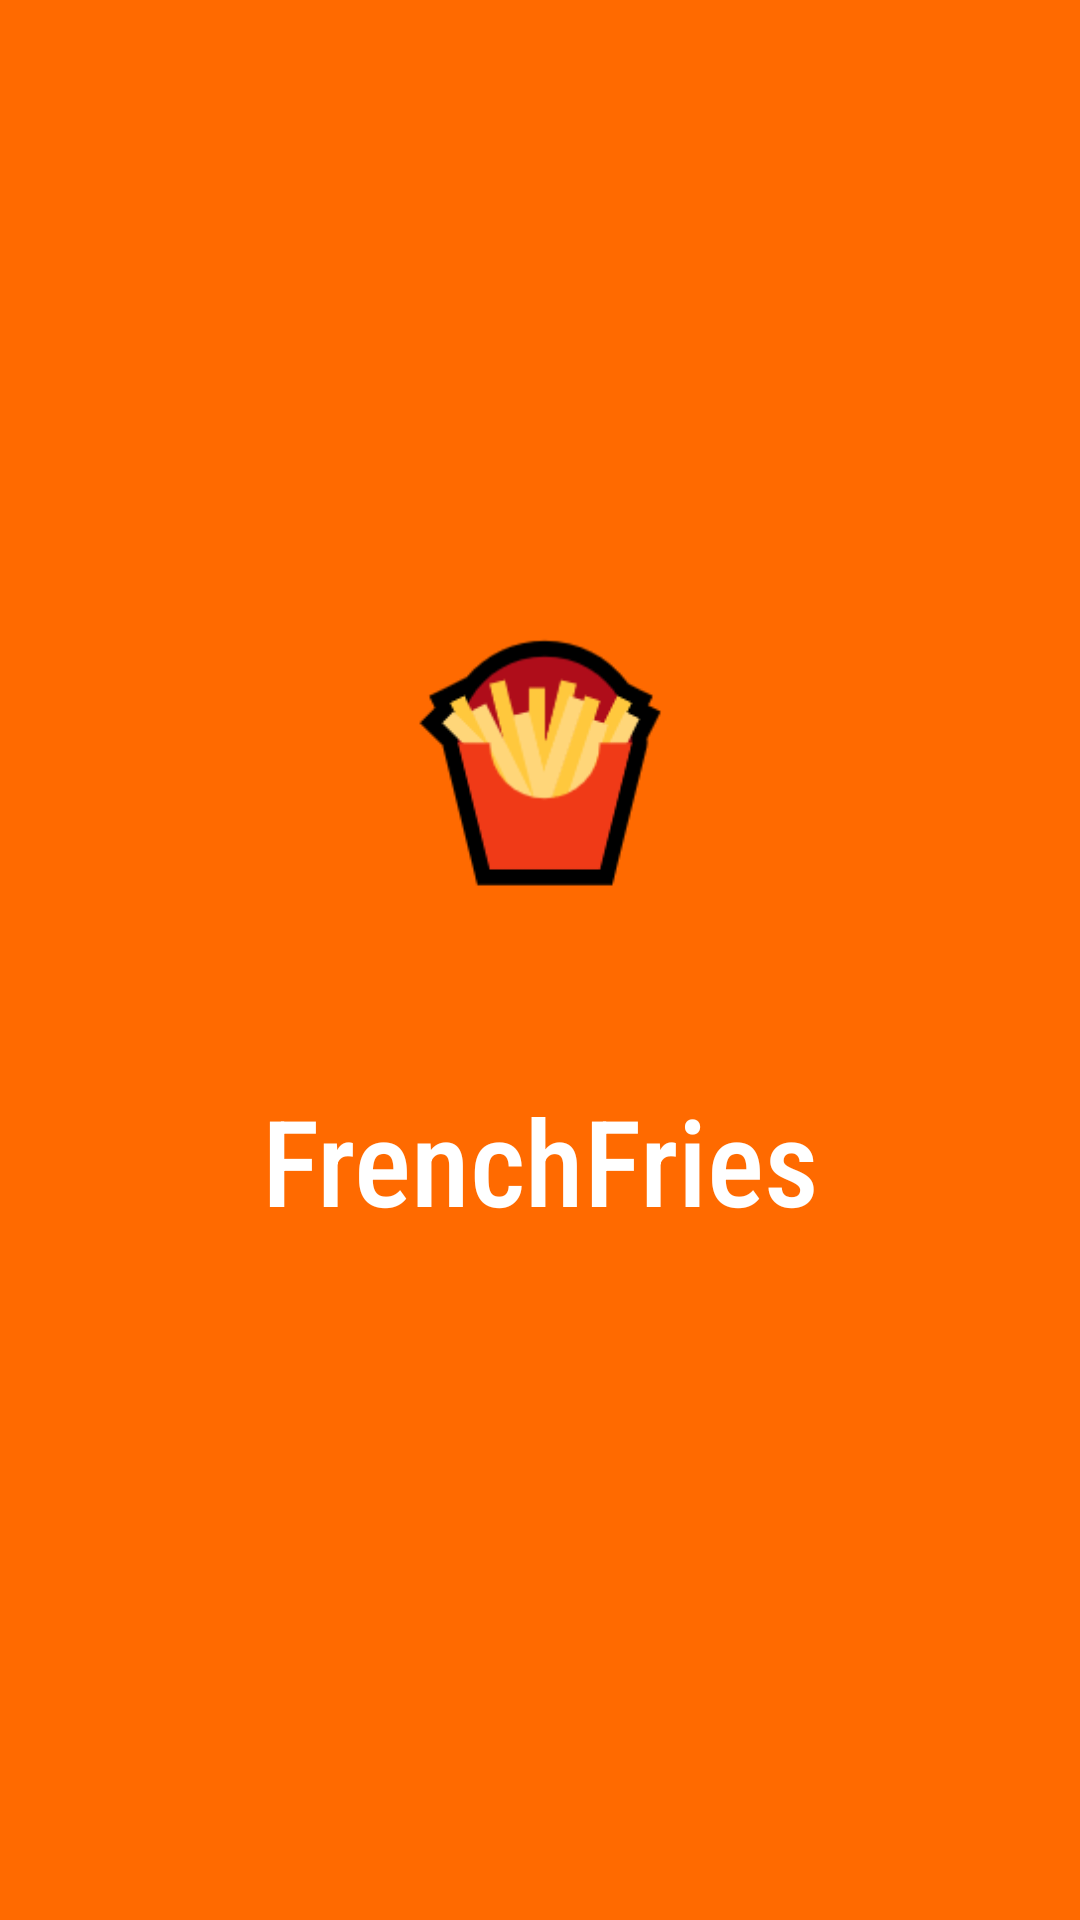

Here is an Android app screen rendered from its layout file. Give the layout XML and the strings, colors and styles it references.
<!-- AndroidManifest.xml: application theme Theme.Splash -->
<!-- res/layout/activity_splash_screen.xml -->
<?xml version="1.0" encoding="utf-8"?>
<RelativeLayout
    xmlns:android="http://schemas.android.com/apk/res/android"
    xmlns:app="http://schemas.android.com/apk/res-auto"
    xmlns:tools="http://schemas.android.com/tools"
    android:layout_width="match_parent"
    android:layout_height="match_parent"
    tools:context=".SplashScreen"
    android:background="@color/orange"
    >

    <ImageView
        android:id="@+id/imgFlashScreenLogo"
        android:layout_width="190dp"
        android:layout_height="190dp"
        android:src="@drawable/logo"
        android:layout_centerHorizontal="true"
        android:layout_marginTop="170dp"
        />
    <TextView
        android:layout_width="match_parent"
        android:layout_height="wrap_content"
        android:text="FrenchFries"
        android:textSize="40sp"
        android:textAlignment="center"
        android:textColor="@color/white"
        android:fontFamily="sans-serif-condensed-medium"
        android:layout_below="@id/imgFlashScreenLogo"
        />

</RelativeLayout>
<!-- resources referenced by this layout -->
<resources>
  <color name="orange">#ff6a00</color>
  <color name="white">#FFFFFFFF</color>
  <!-- drawable logo: png bitmap (drawable, 5766 bytes) -->
  <style name="Theme.Splash" parent="Theme.MaterialComponents.DayNight.DarkActionBar">
          
          <item name="colorPrimary">@color/red</item>
          <item name="colorPrimaryVariant">@color/orange</item>
          <item name="colorOnPrimary">@color/white</item>
          
          <item name="colorSecondary">@color/teal_200</item>
          <item name="colorSecondaryVariant">@color/teal_700</item>
          <item name="colorOnSecondary">@color/black</item>
          
          <item name="android:statusBarColor" tools:targetApi="l">?attr/colorPrimaryVariant</item>
          
      </style>
  <color name="red">#ff0000</color>
  <color name="teal_200">#FF03DAC5</color>
  <color name="teal_700">#FF018786</color>
  <color name="black">#FF000000</color>
</resources>
